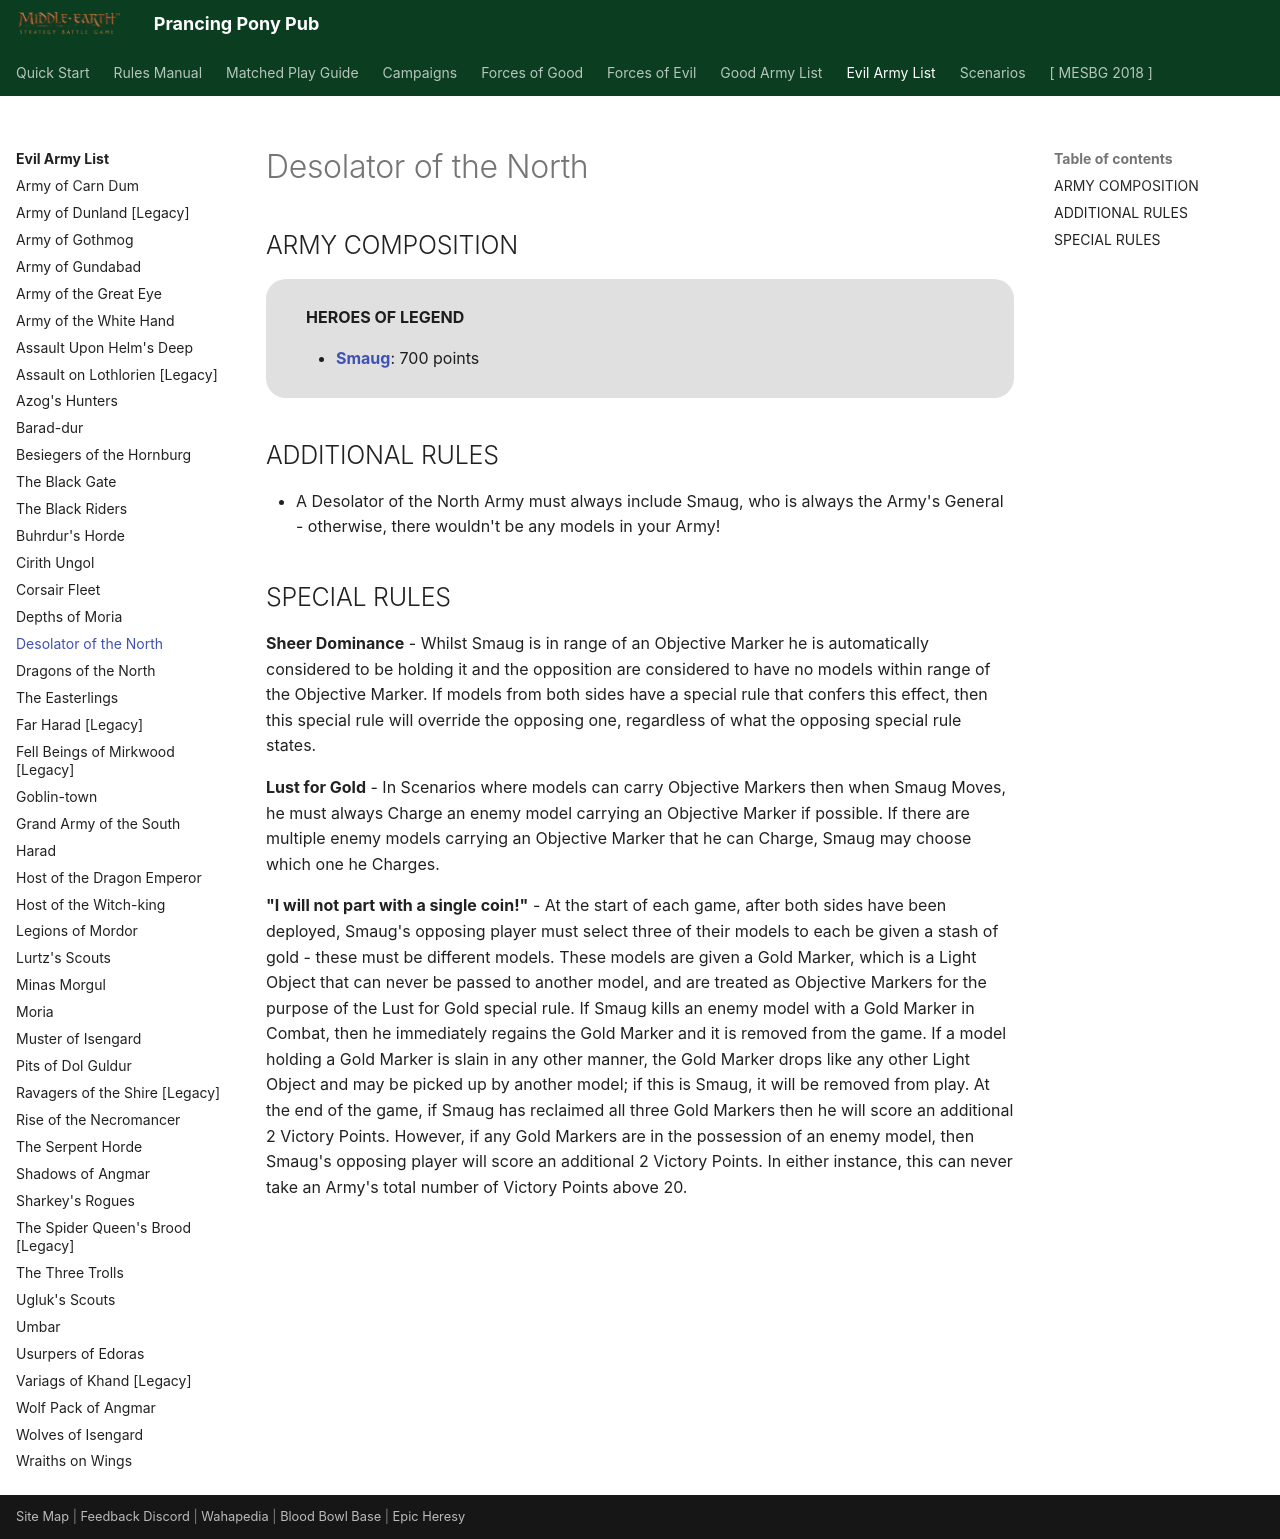

repository: BBBase-EHeresy-PPPub/PPPub · page: mesbg2024/evil_army_list/desolator_of_the_north/index.html · generator: mkdocs

# Desolator of the North

## ARMY COMPOSITION

<div class="unitCard" markdown>

**HEROES OF LEGEND**

- [**Smaug**](../forces_of_evil/smaug.md#smaug-700-points): 700 points

</div>

## ADDITIONAL RULES

- A Desolator of the North Army must always include Smaug, who is always the Army's General - otherwise, there wouldn't be any models in your Army!

## SPECIAL RULES

**Sheer Dominance** - Whilst Smaug is in range of an Objective Marker he is automatically considered to be holding it and the opposition are considered to have no models within range of the Objective Marker. If models from both sides have a special rule that confers this effect, then this special rule will override the opposing one, regardless of what the opposing special rule states.

**Lust for Gold** - In Scenarios where models can carry Objective Markers then when Smaug Moves, he must always Charge an enemy model carrying an Objective Marker if possible. If there are multiple enemy models carrying an Objective Marker that he can Charge, Smaug may choose which one he Charges.

**"I will not part with a single coin!"** - At the start of each game, after both sides have been deployed, Smaug's opposing player must select three of their models to each be given a stash of gold - these must be different models. These models are given a Gold Marker, which is a Light Object that can never be passed to another model, and are treated as Objective Markers for the purpose of the Lust for Gold special rule. If Smaug kills an enemy model with a Gold Marker in Combat, then he immediately regains the Gold Marker and it is removed from the game. If a model holding a Gold Marker is slain in any other manner, the Gold Marker drops like any other Light Object and may be picked up by another model; if this is Smaug, it will be removed from play. At the end of the game, if Smaug has reclaimed all three Gold Markers then he will score an additional 2 Victory Points. However, if any Gold Markers are in the possession of an enemy model, then Smaug's opposing player will score an additional 2 Victory Points. In either instance, this can never take an Army's total number of Victory Points above 20.
